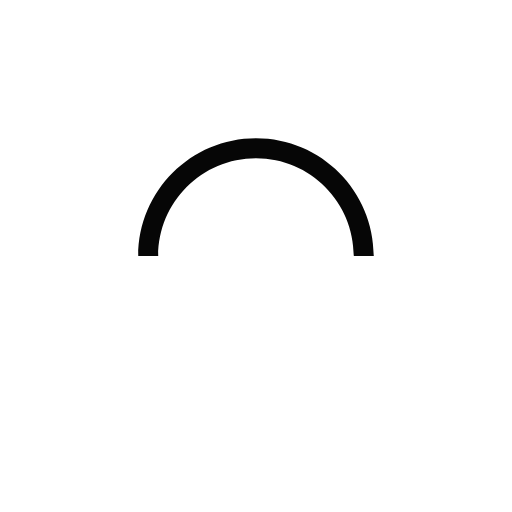
t = 0.00 s
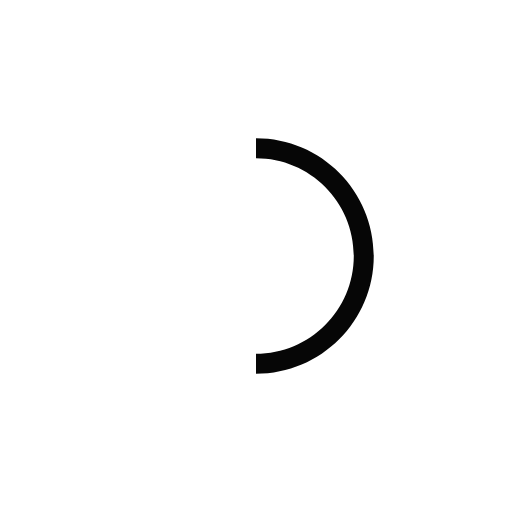
t = 0.25 s
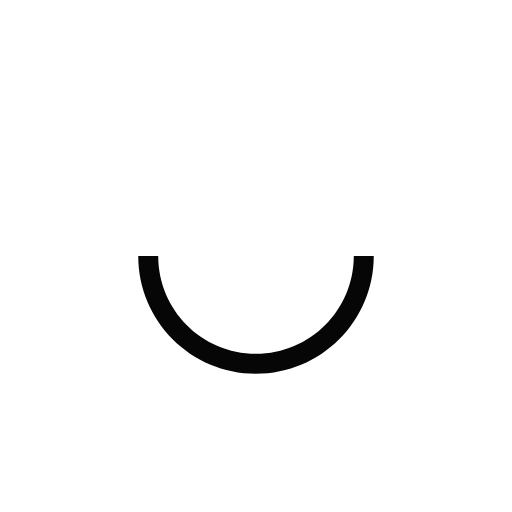
t = 0.50 s
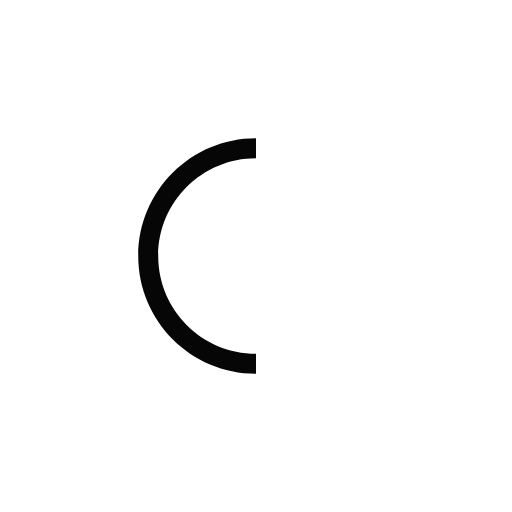
t = 0.75 s

The animated SVG that drew these frames (rendered in a browser with its animation timeline set to each time). Animation: 1 SMIL element (animateTransform=1); one cycle of 1.00 s, repeats indefinitely.

<?xml version="1.0" encoding="utf-8"?>
<svg version="1.1" id="loader" xmlns="http://www.w3.org/2000/svg" xmlns:xlink="http://www.w3.org/1999/xlink" x="0px" y="0px" width="100px" height="100px" viewBox="0 0 100 100" enable-background="new 0 0 0 0" xml:space="preserve">
    <path fill="#060606" d="M73,50c0-12.7-10.3-23-23-23S27,37.3,27,50 M30.9,50c0-10.5,8.5-19.1,19.1-19.1S69.1,39.5,69.1,50">
      <animateTransform
              attributeName="transform"
              attributeType="XML"
              type="rotate"
              dur="1s"
              from="0 50 50"
              to="360 50 50"
              repeatCount="indefinite" />
  </path>
</svg>
